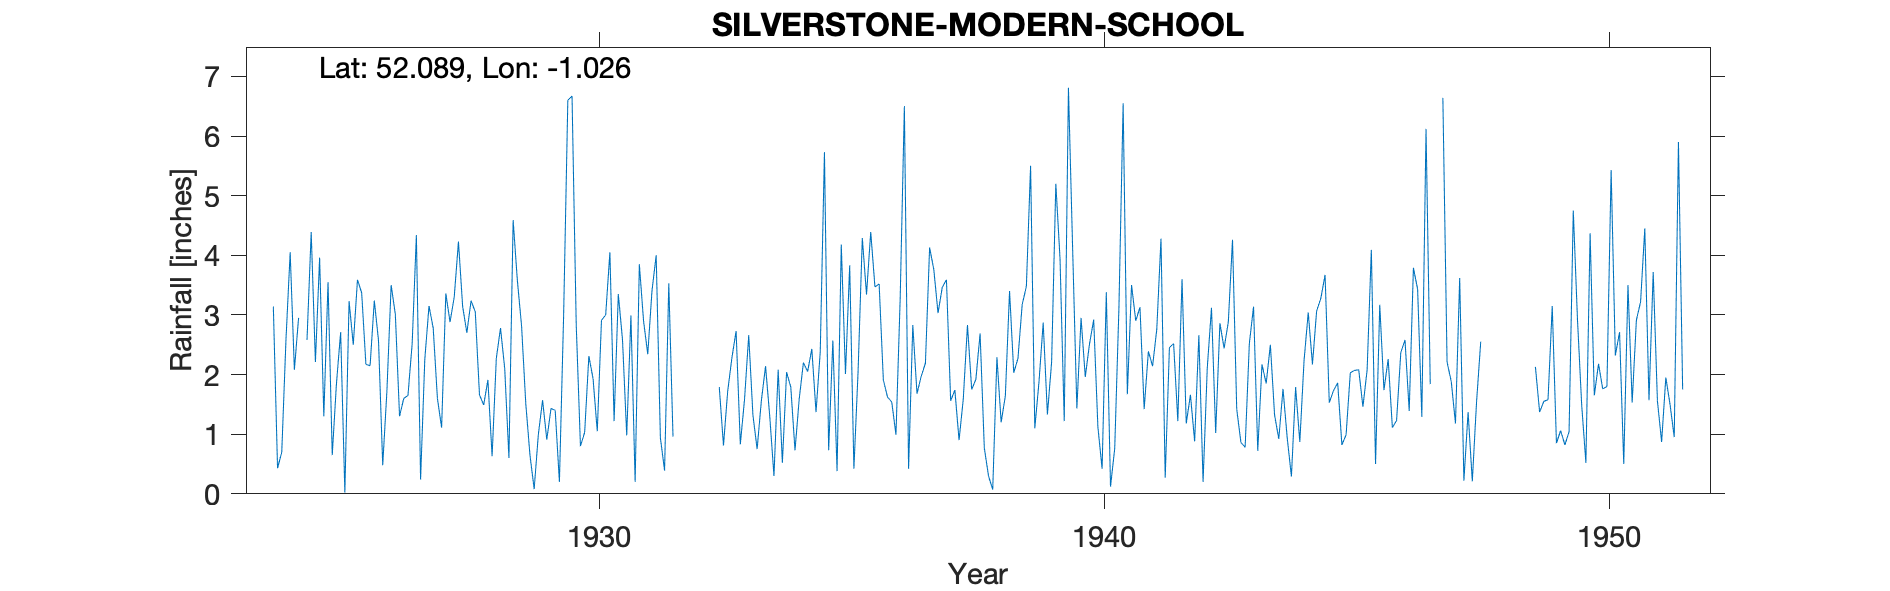

The file beside this chart, header and first rows:
SILVERSTONE-MODERN-SCHOOL, , , , , , , , , , , , , , , , , , , , , , , 
Grid ref, SP668438, Long, -1.026, Lat, 52.09, Elevation, 400, ft, , , , , , , , , , , , , , , 
Station no, 1095, , , , , , , , , , , , , , , , , , , , , , 
, 1920, 1921, 1922, 1923, 1924, 1925, 1926, 1927, 1928, 1929, 1930, 1931, 1932, 1933, 1934, 1935, 1936, 1937, 1938, 1939, 1940, 1941, 1942
January, , , , , 3.14, 1.3, 3.24, 2.25, 3.05, 1.52, 2.83, 0.98, , 1.72, 2.08, 0.73, 3.52, 4.13, 2.69, 5.5, 2.95, 3.5, 3.6
February, , , , , 0.43, 3.55, 2.57, 3.15, 1.66, 0.65, 0.8, 2.99, 0.21, 2.28, 0.52, 2.57, 1.91, 3.76, 0.77, 1.1, 1.96, 2.9, 1.18
March, , , , , 0.7, 0.65, 0.48, 2.78, 1.49, 0.08, 1.03, 0.2, , 2.73, 2.04, 0.38, 1.62, 3.03, 0.3, 1.88, 2.51, 3.13, 1.66
April, , , , , 2.58, 1.85, 1.73, 1.6, 1.91, 1, 2.31, 3.85, , 0.83, 1.79, 4.18, 1.54, 3.46, 0.07, 2.87, 2.92, 1.42, 0.88
May, , , , , 4.05, 2.71, 3.5, 1.11, 0.63, 1.57, 1.93, 2.9, , 1.58, 0.73, 2.01, 0.99, 3.59, 2.29, 1.33, 1.12, 2.39, 2.66
June, , , , , 2.08, 0.02, 3.01, 3.36, 2.27, 0.91, 1.05, 2.34, 0.97, 2.66, 1.59, 3.83, 3.27, 1.56, 1.2, 2.21, 0.42, 2.14, 0.2
July, , , , , 2.95, 3.23, 1.3, 2.88, 2.78, 1.43, 2.91, 3.4, , 1.32, 2.2, 0.42, 6.5, 1.74, 1.64, 5.2, 3.38, 2.76, 2.11
August, , , , , , 2.5, 1.6, 3.3, 2.1, 1.4, 3, 4, , 0.75, 2.05, 2.06, 0.42, 0.9, 3.4, 3.94, 0.12, 4.28, 3.12
September, , , , , 2.58, 3.59, 1.65, 4.23, 0.6, 0.2, 4.05, 0.94, , 1.56, 2.43, 4.29, 2.83, 1.59, 2.03, 1.22, 0.76, 0.27, 1.02
October, , , , , 4.39, 3.37, 2.52, 3.14, 4.59, 2.99, 1.22, 0.39, , 2.14, 1.37, 3.34, 1.68, 2.83, 2.27, 6.81, 3.12, 2.45, 2.86
November, , , , , 2.21, 2.17, 4.34, 2.7, 3.58, 6.6, 3.35, 3.53, 1.79, 1.3, 2.38, 4.39, 1.97, 1.75, 3.17, 4.1, 6.55, 2.52, 2.44
December, , , , , 3.96, 2.15, 0.24, 3.24, 2.82, 6.67, 2.58, 0.96, 0.81, 0.3, 5.73, 3.47, 2.19, 1.92, 3.48, 1.43, 1.67, 1.22, 2.88
Total, , , , , , 27.09, 26.18, 33.74, 27.48, 25.02, 27.06, 26.48, , 19.17, 24.91, 31.67, 28.44, 30.26, 23.31, 37.59, 27.48, 28.98, 24.61
1924 Aug estimated, , , , , , , , , , , , , , , , , , , , , , , 
1932 Jan Mar Apr May Jul Aug Sep Oct est…, , , , , , , , , , , , , , , , , , , , , , , 
1947 Jan Feb estimated, , , , , , , , , , , , , , , , , , , , , , , 
